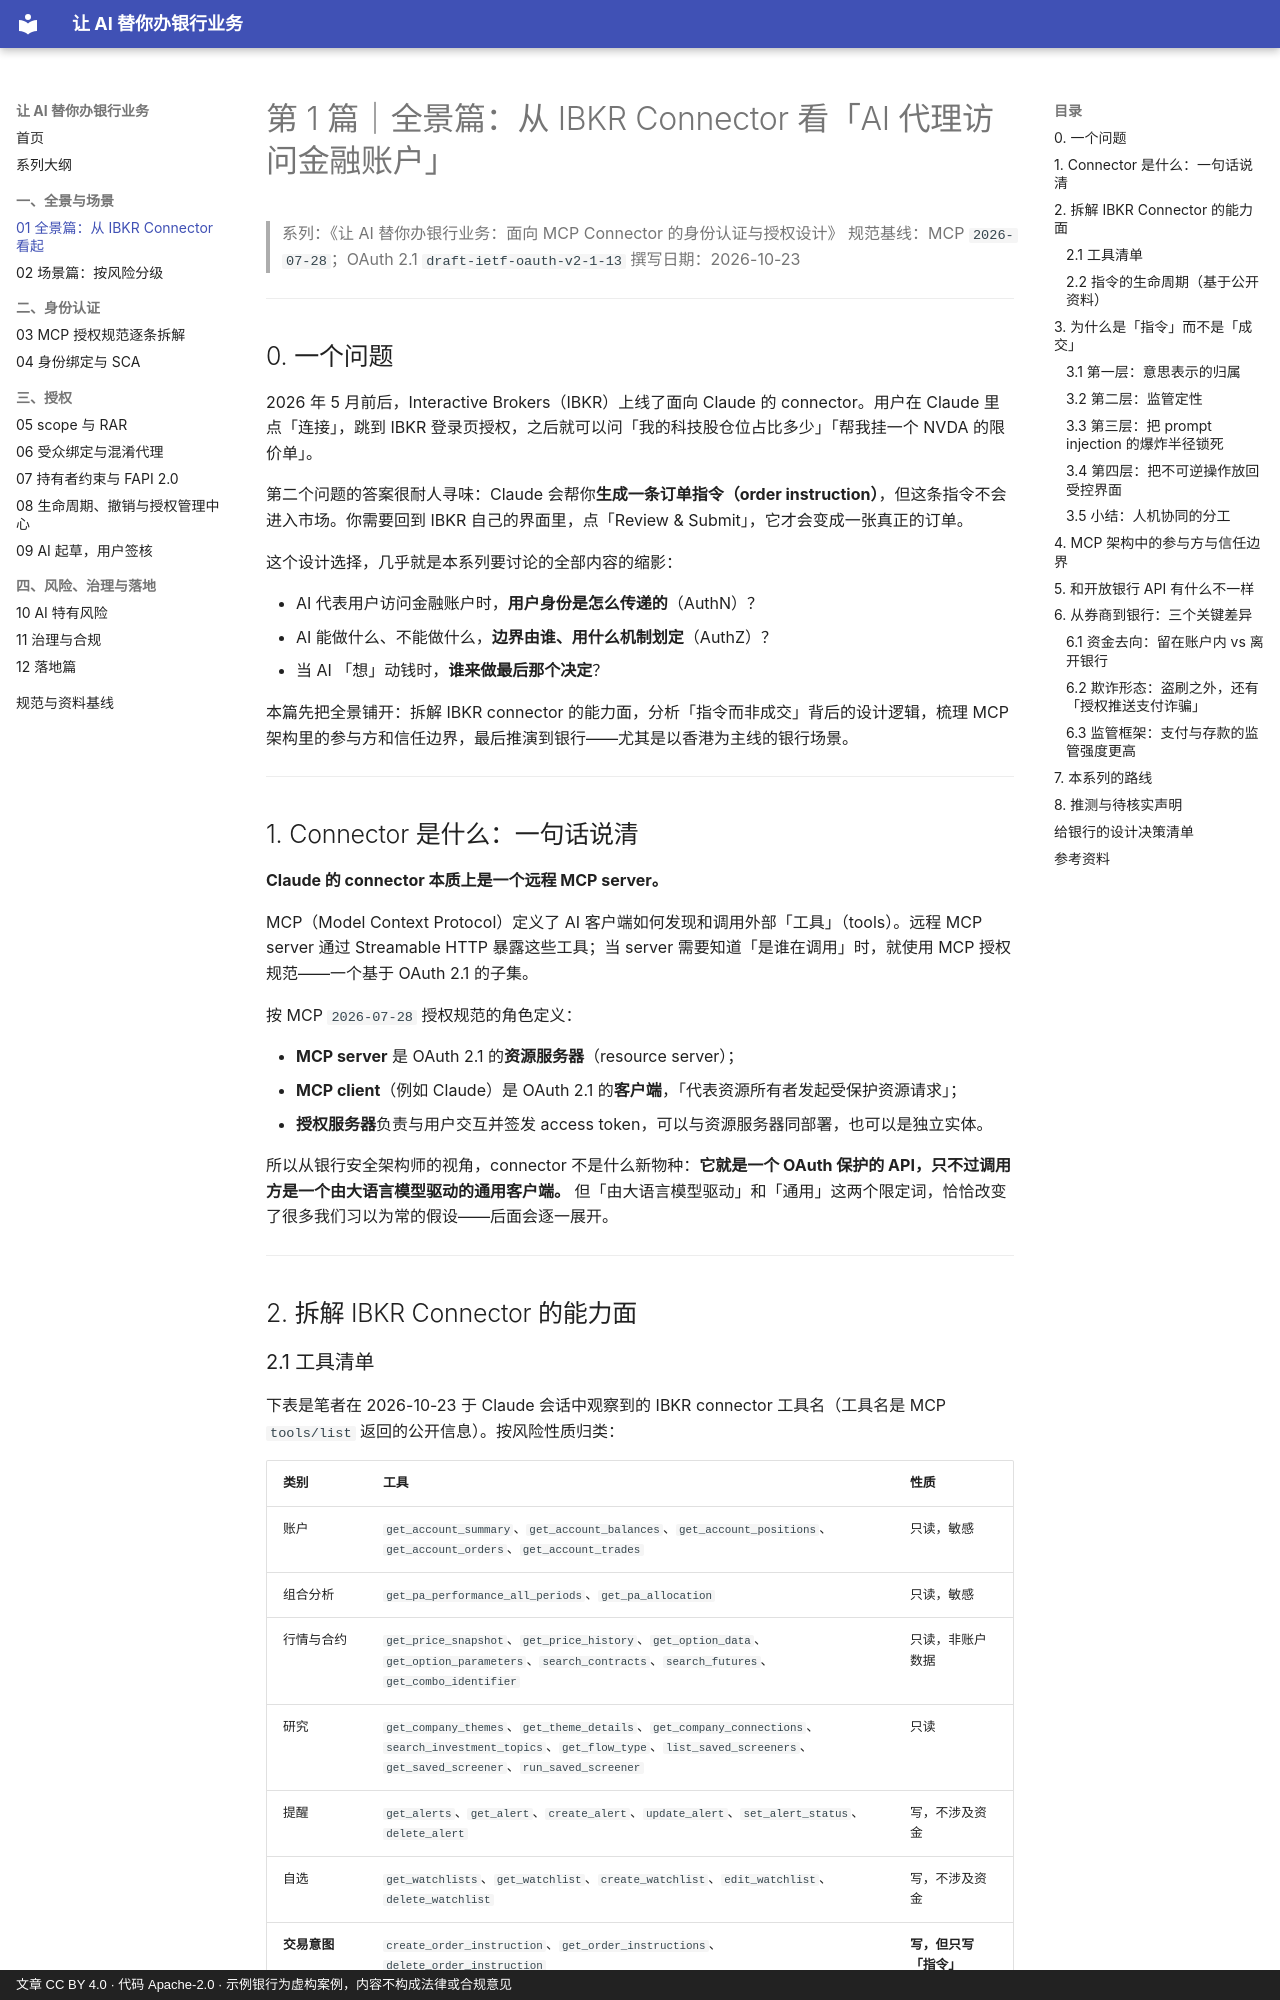

repository: geekchow/bank-ai-connector-auth · page: 01-landscape-ibkr-connector/index.html · generator: mkdocs · copyright: 文章 CC BY 4.0 · 代码 Apache-2.0 · 示例银行为虚构案例，内容不构成法律或合规意见

# 第 1 篇｜全景篇：从 IBKR Connector 看「AI 代理访问金融账户」

> 系列：《让 AI 替你办银行业务：面向 MCP Connector 的身份认证与授权设计》
> 规范基线：MCP `2026-07-28`；OAuth 2.1 `draft-ietf-oauth-v2-1-13`
> 撰写日期：2026-10-23

---

## 0. 一个问题

2026 年 5 月前后，Interactive Brokers（IBKR）上线了面向 Claude 的 connector。用户在 Claude 里点「连接」，跳到 IBKR 登录页授权，之后就可以问「我的科技股仓位占比多少」「帮我挂一个 NVDA 的限价单」。

第二个问题的答案很耐人寻味：Claude 会帮你**生成一条订单指令（order instruction）**，但这条指令不会进入市场。你需要回到 IBKR 自己的界面里，点「Review & Submit」，它才会变成一张真正的订单。

这个设计选择，几乎就是本系列要讨论的全部内容的缩影：

- AI 代表用户访问金融账户时，**用户身份是怎么传递的**（AuthN）？
- AI 能做什么、不能做什么，**边界由谁、用什么机制划定**（AuthZ）？
- 当 AI 「想」动钱时，**谁来做最后那个决定**？

本篇先把全景铺开：拆解 IBKR connector 的能力面，分析「指令而非成交」背后的设计逻辑，梳理 MCP 架构里的参与方和信任边界，最后推演到银行——尤其是以香港为主线的银行场景。

---

## 1. Connector 是什么：一句话说清

**Claude 的 connector 本质上是一个远程 MCP server。**

MCP（Model Context Protocol）定义了 AI 客户端如何发现和调用外部「工具」（tools）。远程 MCP server 通过 Streamable HTTP 暴露这些工具；当 server 需要知道「是谁在调用」时，就使用 MCP 授权规范——一个基于 OAuth 2.1 的子集。

按 MCP `2026-07-28` 授权规范的角色定义：

- **MCP server** 是 OAuth 2.1 的**资源服务器**（resource server）；
- **MCP client**（例如 Claude）是 OAuth 2.1 的**客户端**，「代表资源所有者发起受保护资源请求」；
- **授权服务器**负责与用户交互并签发 access token，可以与资源服务器同部署，也可以是独立实体。

所以从银行安全架构师的视角，connector 不是什么新物种：**它就是一个 OAuth 保护的 API，只不过调用方是一个由大语言模型驱动的通用客户端。** 但「由大语言模型驱动」和「通用」这两个限定词，恰恰改变了很多我们习以为常的假设——后面会逐一展开。

---

## 2. 拆解 IBKR Connector 的能力面
